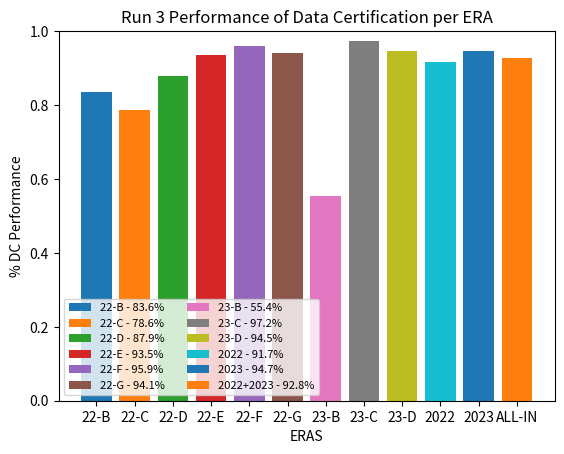

Write the Python code that produced this figure.
import pandas as pd
import numpy as np
import matplotlib.pyplot as plt


lhc_delivered = [128.677708816, 6923.811533014, 3744.766288761, 6591.521279814,  19963.428480688, 3588.249028983, 1347.232724045,20290.564409034, 528.661029963]
cms_recorded = [115.431714499, 6301.260269901, 3323.165454419, 6117.173986822, 18364.160197481, 3247.131159904, 1206.336949574,18678.382888073,489.304180405]
DC_processed = [115.229724697, 6300.513719316, 3322.858446144, 6064.241668777, 18364.160197481, 3245.416412439, 1166.744389096, 18393.593772634, 373.808188464]
certified = [96.351250788, 4953.263590896,  2922.311186040, 5671.636672136, 17610.214712638, 3055.423061552, 646.606229207, 17885.342426876,353.318393169]

eras = ['22-B', '22-C', '22-D', '22-E', '22-F', '22-G', '23-B', '23-C', '23-D']

fig, ax = plt.subplots()

for i in range(len(eras)):
  ax.bar(eras[i], (certified[i]/DC_processed[i]))

#2022 only
deno_2022 = 0
nume_2022 = 0
for i in range(len(eras)):
  if '22' in eras[i]:
    deno_2022 += DC_processed[i]
    nume_2022 += certified[i]
ax.bar('2022',(nume_2022/deno_2022))

#2023 only
deno_2023 = 0
nume_2023 = 0
for i in range(len(eras)):
  if '23' in eras[i]:
    deno_2023 += DC_processed[i]
    nume_2023 += certified[i]
ax.bar('2023',(nume_2023/deno_2023))
  

ax.bar('ALL-IN', sum(certified)/sum(DC_processed))
ax.set_ylabel('% DC Performance')
ax.set_xlabel('ERAS')
ax.set_ylim([0, 1.])
ax.set_title('Run 3 Performance of Data Certification per ERA')

plt.legend((eras[0]+' - '+ str(np.round(100*certified[0]/DC_processed[0], 1))+'%', 
            eras[1]+' - '+ str(np.round(100*certified[1]/DC_processed[1], 1))+'%', 
            eras[2]+' - '+ str(np.round(100*certified[2]/DC_processed[2], 1))+'%', 
            eras[3]+' - '+ str(np.round(100*certified[3]/DC_processed[3], 1))+'%',
            eras[4]+' - '+ str(np.round(100*certified[4]/DC_processed[4], 1))+'%',
            eras[5]+' - '+ str(np.round(100*certified[5]/DC_processed[5], 1))+'%',
            eras[6]+' - '+ str(np.round(100*certified[6]/DC_processed[6], 1))+'%',
            eras[7]+' - '+ str(np.round(100*certified[7]/DC_processed[7], 1))+'%',
            eras[8]+' - '+ str(np.round(100*certified[8]/DC_processed[8], 1))+'%',
            '2022 - ' + str(np.round(100*nume_2022/deno_2022, 1))+'%',
            '2023 - ' + str(np.round(100*nume_2023/deno_2023, 1))+'%',
            '2022+2023 - '+ str(np.round(100*sum(certified)/sum(DC_processed), 1))+'%'),
            scatterpoints=1,
            loc='lower left',
            ncol=2,
            fontsize=8)
#plt.show()
plt.savefig('run3_eras_DC_performance.png')

print('The sum of lhc_delivered is ', sum(lhc_delivered), '/fb')
print('The sum of CMS_recorded is ', sum(cms_recorded), '/fb')
print('The sum of DC_processed is ', sum(DC_processed), '/fb')
print('The sum of certified is ', sum(certified), '/fb')
